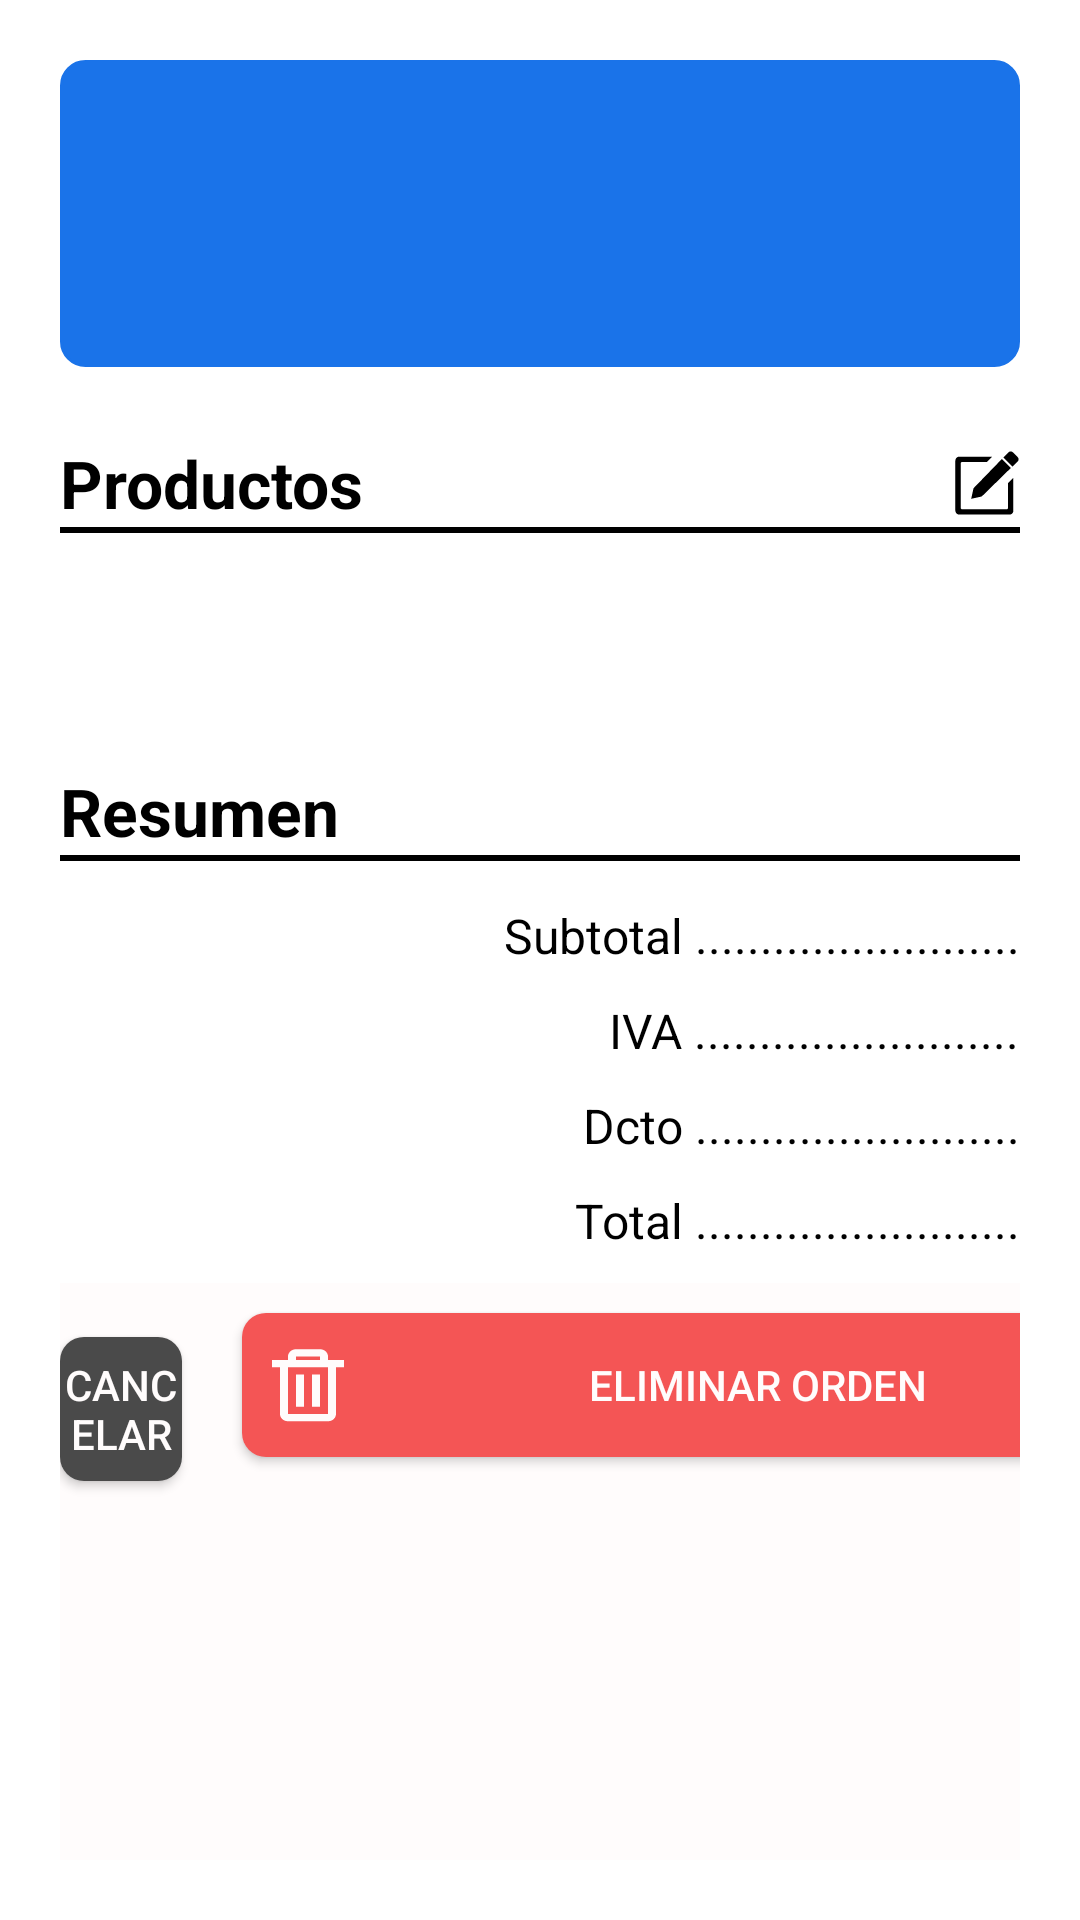

Write the Android layout XML for this screen, with the resource values it uses.
<!-- AndroidManifest.xml: application theme Theme.HechoAMano -->
<!-- res/layout/activity_summary_customer_order.xml -->
<?xml version="1.0" encoding="utf-8"?>
<androidx.constraintlayout.widget.ConstraintLayout xmlns:android="http://schemas.android.com/apk/res/android"
    xmlns:app="http://schemas.android.com/apk/res-auto"
    xmlns:tools="http://schemas.android.com/tools"
    android:id="@+id/main"
    android:layout_width="match_parent"
    android:layout_height="match_parent"
    tools:context=".ui.customerorders.SummaryCustomerOrderActivity"
    android:padding="20dp">
    <androidx.constraintlayout.widget.ConstraintLayout
        android:id="@+id/container_client"
        android:layout_width="match_parent"
        android:layout_height="wrap_content"
        android:background="@drawable/card_rounded_blue"
        android:padding="16dp"
        app:layout_constraintTop_toTopOf="parent"
        app:layout_constraintStart_toStartOf="parent"
        app:layout_constraintEnd_toEndOf="parent">
        <TextView
            android:id="@+id/client_name"
            android:layout_width="wrap_content"
            android:layout_height="wrap_content"
            android:textStyle="bold"
            android:textSize="20sp"
            android:textColor="@color/white"
            tools:text="Jhon Ballesteros"
            app:layout_constraintTop_toTopOf="parent"
            app:layout_constraintStart_toStartOf="parent"/>
        <TextView
            android:id="@+id/client_city"
            android:layout_width="wrap_content"
            android:layout_height="wrap_content"
            android:textSize="16sp"
            android:textColor="@color/white"
            tools:text="Barranquilla"
            app:layout_constraintTop_toBottomOf="@id/client_name"
            app:layout_constraintStart_toStartOf="@id/client_name"/>
        <TextView
            android:id="@+id/client_shop_name"
            android:layout_width="0dp"
            android:layout_height="wrap_content"
            android:textSize="16sp"
            android:textColor="@color/white"
            android:ellipsize="end"
            android:maxLines="2"
            android:lineHeight="16sp"
            android:singleLine="false"
            tools:text="Souvenirs Pro"
            app:layout_constraintEnd_toStartOf="@id/client_total"
            app:layout_constraintTop_toBottomOf="@id/client_city"
            app:layout_constraintStart_toStartOf="@id/client_name"/>
        <TextView
            android:id="@+id/client_total"
            android:layout_width="wrap_content"
            android:layout_height="wrap_content"
            android:textStyle="bold"
            android:textSize="30sp"
            android:textColor="@color/white"
            tools:text="$76.240.000"
            app:layout_constraintEnd_toEndOf="parent"
            app:layout_constraintBottom_toBottomOf="parent"/>
    </androidx.constraintlayout.widget.ConstraintLayout>

    <TextView
        android:id="@+id/label_productos"
        android:layout_width="wrap_content"
        android:layout_height="wrap_content"
        android:layout_marginTop="24dp"
        android:textStyle="bold"
        android:textSize="22sp"
        android:textColor="@color/black"
        android:text="Productos"
        app:layout_constraintTop_toBottomOf="@id/container_client"
        app:layout_constraintStart_toStartOf="parent"/>

    <ImageView
        android:id="@+id/edit_products"
        android:layout_width="22dp"
        android:layout_height="22dp"
        android:src="@drawable/ic_edit"
        app:layout_constraintTop_toTopOf="@id/label_productos"
        app:layout_constraintBottom_toBottomOf="@id/label_productos"
        app:layout_constraintEnd_toEndOf="parent"
        app:tint="@color/black" />

    <View
        android:layout_width="match_parent"
        android:layout_height="2dp"
        android:background="@color/black"
        app:layout_constraintTop_toBottomOf="@id/label_productos"
        app:layout_constraintStart_toStartOf="parent"
        app:layout_constraintEnd_toEndOf="parent"/>

    <androidx.recyclerview.widget.RecyclerView
        android:id="@+id/recyclerProducts"
        android:layout_width="match_parent"
        android:layout_height="0dp"
        android:layout_marginTop="2dp"
        app:layout_constraintTop_toBottomOf="@id/label_productos"
        app:layout_constraintStart_toStartOf="parent"
        app:layout_constraintEnd_toEndOf="parent"
        app:layout_constraintBottom_toTopOf="@id/label_resumen"/>

    <TextView
        android:id="@+id/label_resumen"
        android:layout_width="wrap_content"
        android:layout_height="wrap_content"
        android:layout_marginTop="24dp"
        android:textStyle="bold"
        android:textSize="22sp"
        android:textColor="@color/black"
        android:text="Resumen"
        app:layout_constraintTop_toBottomOf="@id/recyclerProducts"
        app:layout_constraintStart_toStartOf="parent"/>

    <View
        android:layout_width="match_parent"
        android:layout_height="2dp"
        android:background="@color/black"
        app:layout_constraintTop_toBottomOf="@id/label_resumen"
        app:layout_constraintStart_toStartOf="parent"
        app:layout_constraintEnd_toEndOf="parent"/>

    <TextView
        android:id="@+id/label_subtotal"
        android:layout_width="wrap_content"
        android:layout_height="wrap_content"
        android:layout_marginTop="16dp"
        android:textStyle="normal"
        android:textSize="16sp"
        android:textColor="@color/black"
        android:text="Subtotal ........................."
        app:layout_constraintTop_toBottomOf="@id/label_resumen"
        app:layout_constraintEnd_toStartOf="@id/total"/>

    <TextView
        android:id="@+id/label_iva"
        android:layout_width="wrap_content"
        android:layout_height="wrap_content"
        android:layout_marginTop="10dp"
        android:textStyle="normal"
        android:textSize="16sp"
        android:textColor="@color/black"
        android:text="IVA ........................."
        app:layout_constraintTop_toBottomOf="@id/label_subtotal"
        app:layout_constraintEnd_toStartOf="@id/total"/>

    <TextView
        android:id="@+id/label_descuento"
        android:layout_width="wrap_content"
        android:layout_height="wrap_content"
        android:layout_marginTop="10dp"
        android:textStyle="normal"
        android:textSize="16sp"
        android:textColor="@color/black"
        android:text="Dcto ........................."
        app:layout_constraintTop_toBottomOf="@id/label_iva"
        app:layout_constraintEnd_toStartOf="@id/total"/>

    <TextView
        android:id="@+id/label_total"
        android:layout_width="wrap_content"
        android:layout_height="wrap_content"
        android:layout_marginTop="10dp"
        android:layout_marginBottom="10dp"
        android:textStyle="normal"
        android:textSize="16sp"
        android:textColor="@color/black"
        android:text="Total ........................."
        app:layout_constraintTop_toBottomOf="@id/label_descuento"
        app:layout_constraintEnd_toStartOf="@id/total"
        app:layout_constraintBottom_toTopOf="@id/linear_bottom"/>

    <TextView
        android:id="@+id/subtotal"
        android:layout_width="wrap_content"
        android:layout_height="wrap_content"
        android:textStyle="bold"
        android:textSize="16sp"
        android:textColor="@color/black"
        tools:text="$210.000"
        app:layout_constraintTop_toTopOf="@id/label_subtotal"
        app:layout_constraintBottom_toBottomOf="@id/label_subtotal"
        app:layout_constraintEnd_toEndOf="parent"/>

    <TextView
        android:id="@+id/iva"
        android:layout_width="wrap_content"
        android:layout_height="wrap_content"
        android:textStyle="bold"
        android:textSize="16sp"
        android:textColor="@color/black"
        tools:text="$210.000"
        app:layout_constraintTop_toTopOf="@id/label_iva"
        app:layout_constraintBottom_toBottomOf="@id/label_iva"
        app:layout_constraintEnd_toEndOf="parent"/>

    <TextView
        android:id="@+id/descuento"
        android:layout_width="wrap_content"
        android:layout_height="wrap_content"
        android:textStyle="bold"
        android:textSize="16sp"
        android:textColor="#F45555"
        tools:text="$210.000"
        app:layout_constraintTop_toTopOf="@id/label_descuento"
        app:layout_constraintBottom_toBottomOf="@id/label_descuento"
        app:layout_constraintEnd_toEndOf="parent"/>

    <TextView
        android:id="@+id/total"
        android:layout_width="wrap_content"
        android:layout_height="wrap_content"
        android:layout_marginTop="10dp"
        android:layout_marginBottom="10dp"
        android:textStyle="bold"
        android:textSize="16sp"
        android:textColor="#3EA649"
        tools:text="$210.000"
        app:layout_constraintTop_toTopOf="@id/label_total"
        app:layout_constraintBottom_toBottomOf="@id/label_total"
        app:layout_constraintEnd_toEndOf="parent"/>

    <LinearLayout
        android:id="@+id/linear_bottom"
        android:layout_width="match_parent"
        android:layout_height="wrap_content"
        android:orientation="horizontal"
        android:background="@color/white"
        app:layout_constraintBottom_toBottomOf="parent"
        app:layout_constraintStart_toStartOf="parent"
        app:layout_constraintEnd_toEndOf="parent"
        android:weightSum="4">

        <androidx.appcompat.widget.AppCompatButton
            android:id="@+id/button_cancelar"
            android:layout_width="wrap_content"
            android:layout_height="wrap_content"
            android:layout_marginVertical="10dp"
            android:background="@drawable/button_background_secondary"
            android:text="@string/cancelar"
            android:textColor="@color/white"
            android:layout_weight="1"/>

        <androidx.appcompat.widget.AppCompatButton
            android:id="@+id/button_crear_orden"
            android:layout_width="wrap_content"
            android:layout_height="wrap_content"
            android:layout_marginTop="10dp"
            android:background="@drawable/button_background"
            android:text="@string/crear_orden"
            android:textColor="@color/white"
            android:layout_marginStart="10dp"
            android:layout_weight="3"/>

        <androidx.appcompat.widget.AppCompatButton
            android:id="@+id/button_eliminar_orden"
            android:layout_width="match_parent"
            android:layout_height="wrap_content"
            android:layout_marginTop="10dp"
            android:drawableStart="@drawable/ic_remover"
            android:drawableTint="@color/white"
            android:paddingStart="10dp"
            android:background="@drawable/button_background_red"
            android:text="@string/eliminar_orden"
            android:textColor="@color/white"
            android:layout_marginStart="10dp"/>

    </LinearLayout>



</androidx.constraintlayout.widget.ConstraintLayout>
<!-- resources referenced by this layout -->
<resources>
  <color name="black">#000000</color>
  <color name="white">#FFFCFC</color>
  <!-- drawable button_background (drawable) -->
  <?xml version="1.0" encoding="utf-8"?>
  <selector xmlns:android="http://schemas.android.com/apk/res/android">
      <item android:state_pressed="true">
          <shape android:shape="rectangle">
              <solid android:color="#E6175EBD" />
              <corners android:radius="8dp"/>
          </shape>
      </item>
      <item>
          <shape android:shape="rectangle">
              <solid android:color="#175EBD" />
              <corners android:radius="8dp"/>
          </shape>
      </item>
  </selector>
  <!-- drawable button_background_red (drawable) -->
  <?xml version="1.0" encoding="utf-8"?>
  <selector xmlns:android="http://schemas.android.com/apk/res/android">
      <item android:state_pressed="true">
          <shape android:shape="rectangle">
              <solid android:color="#F05050" />
              <corners android:radius="8dp"/>
          </shape>
      </item>
      <item>
          <shape android:shape="rectangle">
              <solid android:color="#F45555" />
              <corners android:radius="8dp"/>
          </shape>
      </item>
  </selector>
  <!-- drawable button_background_secondary (drawable) -->
  <?xml version="1.0" encoding="utf-8"?>
  <selector xmlns:android="http://schemas.android.com/apk/res/android">
      <item android:state_pressed="true">
          <shape android:shape="rectangle">
              <solid android:color="#5A5A5A" />
              <corners android:radius="8dp"/>
          </shape>
      </item>
      <item>
          <shape android:shape="rectangle">
              <solid android:color="#4A4A4A" />
              <corners android:radius="8dp"/>
          </shape>
      </item>
  </selector>
  <!-- drawable ic_remover (drawable) -->
  <vector xmlns:android="http://schemas.android.com/apk/res/android"
      android:width="24dp"
      android:height="25dp"
      android:viewportWidth="24"
      android:viewportHeight="25">
    <path
        android:pathData="M18.667,24.75H5.333C3.861,24.75 2.667,23.676 2.667,22.35V6.75H0V4.35H5.333V3.15C5.333,1.825 6.527,0.75 8,0.75H16C17.473,0.75 18.667,1.825 18.667,3.15V4.35H24V6.75H21.333V22.35C21.333,23.676 20.139,24.75 18.667,24.75ZM5.333,6.75V22.35H18.667V6.75H5.333ZM8,3.15V4.35H16V3.15H8ZM16,19.95H13.333V9.15H16V19.95ZM10.667,19.95H8V9.15H10.667V19.95Z"
        android:fillColor="#625A5A"/>
  </vector>
  <string name="cancelar">Cancelar</string>
  <string name="crear_orden">Crear Orden</string>
  <string name="eliminar_orden">Eliminar Orden</string>
  <style name="Theme.HechoAMano" parent="Theme.MaterialComponents.Light.DarkActionBar">
          
  
          <item name="colorPrimary">@color/blue_nav_bar</item>
          <item name="colorPrimaryVariant">@color/blue_second</item>
          <item name="colorOnPrimary">@color/blue_nav_bar</item>
          
          <item name="colorSecondary">@color/blue_nav_bar</item>
          <item name="colorSecondaryVariant">@color/blue_second</item>
          <item name="colorOnSecondary">@color/white</item>
          
          <item name="android:statusBarColor">?attr/colorPrimaryVariant</item>
          
          <item name="android:actionBarStyle">@style/MyActionBar</item>
      </style>
  <color name="blue_cards">#1A73E9</color>
  <color name="blue_nav_bar">#175EBD</color>
  <color name="blue_second">#4A91F0</color>
  <style name="MyActionBar" parent="Theme.MaterialComponents.Light.DarkActionBar">
          <item name="android:background">@color/blue_nav_bar</item>
      </style>
</resources>
